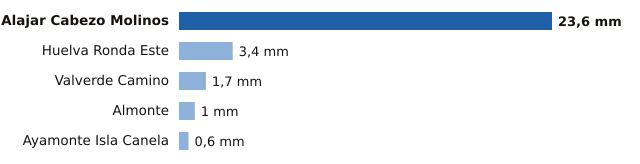

Data behind this chart, as committed beside it:
estacion, provincia, mm
Alajar Cabezo Molinos, Huelva, 23.6
Huelva Ronda Este, Huelva, 3.4
Valverde Camino, Huelva, 1.7
Almonte, Huelva, 1.0
Ayamonte Isla Canela, Huelva, 0.6
